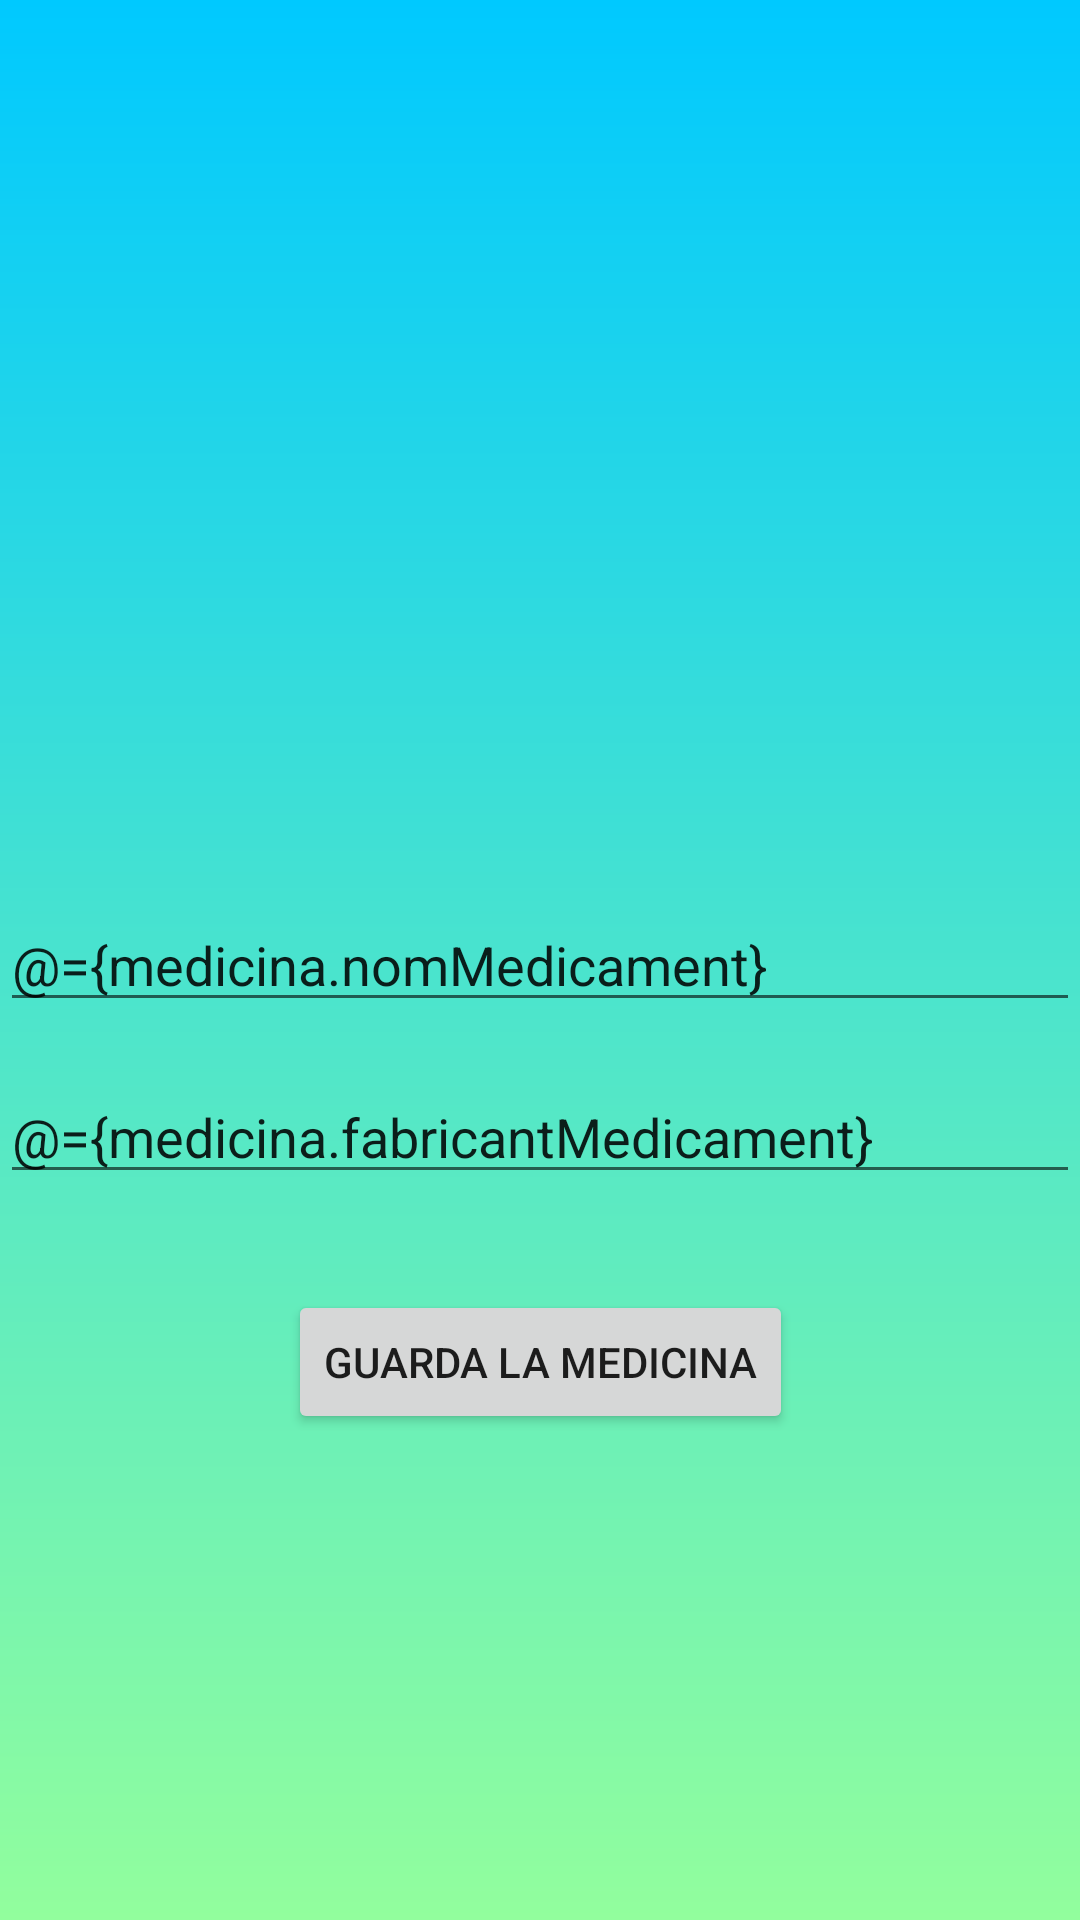

Produce the Android XML layout that renders to this screen, including the resource entries it uses.
<!-- AndroidManifest.xml: application theme Theme.Medrebost -->
<!-- res/layout/activity_add_new_medicine.xml -->
<?xml version="1.0" encoding="utf-8"?>
<layout
    xmlns:android="http://schemas.android.com/apk/res/android"
    xmlns:app="http://schemas.android.com/apk/res-auto"
    xmlns:tools="http://schemas.android.com/tools">
    
    <data>
        <variable
            name="medicina"
            type="com.teknos.m8uf2.jardura.entitats.Medicaments" />
        
        <variable
            name="clickHandler"
            type="com.teknos.m8uf2.jardura.handlers.AddMedsClickHandler" />
    </data>

    <androidx.constraintlayout.widget.ConstraintLayout
        android:background="@drawable/gradient_main"
        android:layout_width="match_parent"
        android:layout_height="match_parent"
        tools:context=".activities.AddNewMedicineActivity">

        <EditText
            android:id="@+id/addNameEt"
            android:text="@={medicina.nomMedicament}"
            android:layout_width="0dp"
            android:layout_height="wrap_content"
            android:hint="Introdueix el nom"
            app:layout_constraintBottom_toBottomOf="parent"
            app:layout_constraintEnd_toEndOf="parent"
            app:layout_constraintHorizontal_bias="0.0"
            app:layout_constraintStart_toStartOf="parent"
            app:layout_constraintTop_toTopOf="parent" />

        <EditText
            android:id="@+id/addFabricantEt"
            android:text="@={medicina.fabricantMedicament}"
            android:layout_width="match_parent"
            android:layout_height="wrap_content"
            android:layout_marginTop="16dp"
            android:hint="Introdueix el fabricant"
            app:layout_constraintEnd_toEndOf="parent"
            app:layout_constraintStart_toStartOf="parent"
            app:layout_constraintTop_toBottomOf="@+id/addNameEt" />

        <Button
            android:id="@+id/submit"
            android:onClick="@{clickHandler::onSubmitBtnClicked}"
            android:layout_width="wrap_content"
            android:layout_height="wrap_content"
            android:layout_marginTop="32dp"
            android:text="Guarda la medicina"
            app:layout_constraintEnd_toEndOf="parent"
            app:layout_constraintStart_toStartOf="parent"
            app:layout_constraintTop_toBottomOf="@+id/addFabricantEt" />

    </androidx.constraintlayout.widget.ConstraintLayout>
</layout>
<!-- resources referenced by this layout -->
<resources>
  <!-- drawable gradient_main (drawable) -->
  <?xml version="1.0" encoding="utf-8"?>
  <shape
      android:shape="rectangle"
      xmlns:android="http://schemas.android.com/apk/res/android">
  
      <gradient
          android:startColor="#00C9FF"
          android:endColor="#92FE9D"
          android:angle="270"
          android:type="linear"/>
  
  </shape>
  <style name="Theme.Medrebost" parent="Base.Theme.Medrebost" />
  <style name="Base.Theme.Medrebost" parent="Theme.AppCompat.Light.DarkActionBar">
          
          
      </style>
</resources>
